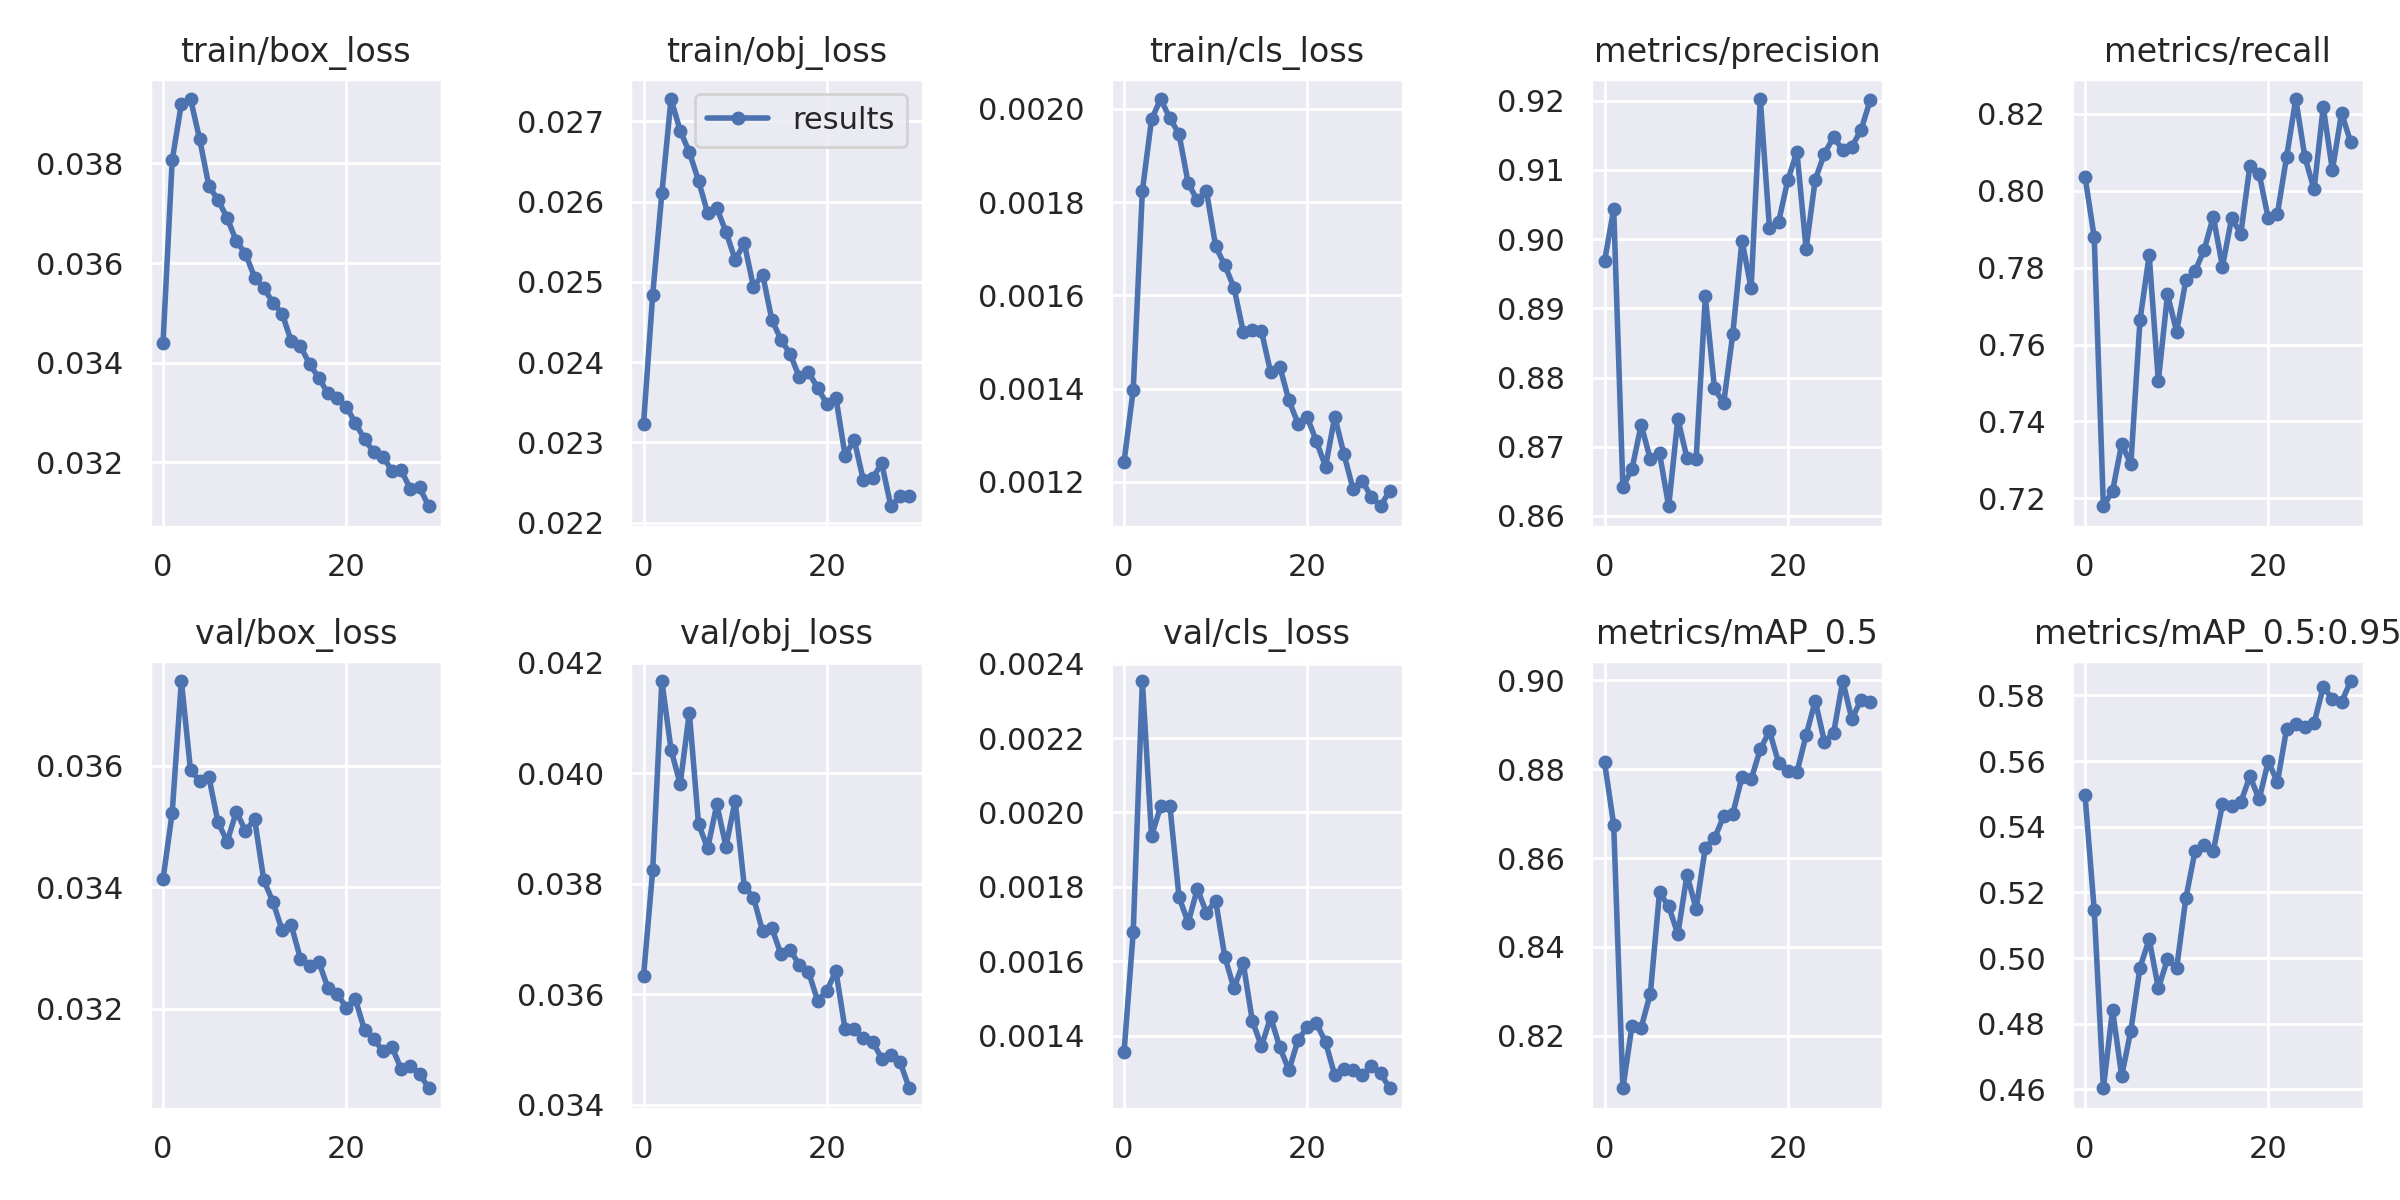

The table this chart was drawn from, first rows:
epoch, train/box_loss, train/obj_loss, train/cls_loss, metrics/precision, metrics/recall, metrics/mAP_0.5, metrics/mAP_0.5:0.95, val/box_loss, val/obj_loss, val/cls_loss, x/lr0, x/lr1, x/lr2
0, 0.0344, 0.02323, 0.001243, 0.8968, 0.8036, 0.8815, 0.5495, 0.03413, 0.03633, 0.001355, 0.07025, 0.003306, 0.003306
1, 0.03807, 0.02484, 0.001397, 0.9043, 0.7879, 0.8675, 0.5147, 0.03523, 0.03825, 0.001677, 0.04003, 0.00642, 0.00642
2, 0.0392, 0.0261, 0.001824, 0.8642, 0.7179, 0.8083, 0.4603, 0.03739, 0.04167, 0.002353, 0.009588, 0.009314, 0.009314
3, 0.03929, 0.02728, 0.001977, 0.8668, 0.7219, 0.8223, 0.4842, 0.03592, 0.04043, 0.001937, 0.00901, 0.00901, 0.00901
4, 0.03848, 0.02688, 0.002021, 0.8731, 0.7342, 0.8219, 0.4641, 0.03575, 0.03981, 0.002016, 0.00901, 0.00901, 0.00901
5, 0.03755, 0.02662, 0.00198, 0.8682, 0.7289, 0.8295, 0.4779, 0.03581, 0.0411, 0.002018, 0.00868, 0.00868, 0.00868
6, 0.03727, 0.02626, 0.001946, 0.869, 0.7664, 0.8523, 0.4971, 0.03507, 0.03908, 0.001772, 0.00835, 0.00835, 0.00835
7, 0.03691, 0.02585, 0.00184, 0.8614, 0.7832, 0.8491, 0.5057, 0.03475, 0.03864, 0.001703, 0.00802, 0.00802, 0.00802
8, 0.03644, 0.02592, 0.001804, 0.874, 0.7505, 0.8429, 0.4908, 0.03524, 0.03944, 0.001794, 0.00769, 0.00769, 0.00769
9, 0.03619, 0.02562, 0.001823, 0.8684, 0.773, 0.8562, 0.4996, 0.03493, 0.03867, 0.00173, 0.00736, 0.00736, 0.00736
10, 0.03571, 0.02527, 0.001705, 0.8683, 0.7634, 0.8486, 0.497, 0.03511, 0.0395, 0.001762, 0.00703, 0.00703, 0.00703
11, 0.03549, 0.02548, 0.001664, 0.8917, 0.7767, 0.8623, 0.5181, 0.03411, 0.03795, 0.001612, 0.0067, 0.0067, 0.0067
12, 0.03521, 0.02494, 0.001617, 0.8784, 0.7791, 0.8644, 0.5325, 0.03376, 0.03775, 0.001527, 0.00637, 0.00637, 0.00637
13, 0.03499, 0.02509, 0.001522, 0.8763, 0.7846, 0.8694, 0.5343, 0.03329, 0.03714, 0.001596, 0.00604, 0.00604, 0.00604
14, 0.03443, 0.02453, 0.001526, 0.8863, 0.7933, 0.87, 0.5326, 0.03337, 0.0372, 0.00144, 0.00571, 0.00571, 0.00571
15, 0.03433, 0.02428, 0.001523, 0.8998, 0.7803, 0.8782, 0.5469, 0.03282, 0.03673, 0.001371, 0.00538, 0.00538, 0.00538
16, 0.03397, 0.0241, 0.001435, 0.8929, 0.7929, 0.8777, 0.5463, 0.0327, 0.03681, 0.001449, 0.00505, 0.00505, 0.00505
17, 0.0337, 0.02382, 0.001447, 0.9202, 0.7888, 0.8844, 0.5475, 0.03277, 0.03653, 0.001369, 0.00472, 0.00472, 0.00472
18, 0.03338, 0.02388, 0.001374, 0.9016, 0.8065, 0.8886, 0.5554, 0.03234, 0.03641, 0.001306, 0.00439, 0.00439, 0.00439
19, 0.03329, 0.02368, 0.001324, 0.9025, 0.8044, 0.8814, 0.5483, 0.03225, 0.03588, 0.001389, 0.00406, 0.00406, 0.00406
20, 0.03312, 0.02348, 0.001339, 0.9085, 0.7929, 0.8796, 0.5599, 0.03202, 0.03606, 0.001422, 0.00373, 0.00373, 0.00373
21, 0.03279, 0.02356, 0.001287, 0.9126, 0.794, 0.8793, 0.5535, 0.03216, 0.03642, 0.001433, 0.0034, 0.0034, 0.0034
22, 0.03246, 0.02284, 0.001233, 0.8986, 0.8088, 0.8876, 0.5698, 0.03165, 0.03537, 0.001382, 0.00307, 0.00307, 0.00307
23, 0.03221, 0.02303, 0.00134, 0.9086, 0.8238, 0.8953, 0.5714, 0.0315, 0.03536, 0.001293, 0.00274, 0.00274, 0.00274
24, 0.03211, 0.02253, 0.00126, 0.9123, 0.8087, 0.8861, 0.5704, 0.03131, 0.03521, 0.001311, 0.00241, 0.00241, 0.00241
25, 0.03183, 0.02255, 0.001185, 0.9147, 0.8003, 0.8881, 0.5716, 0.03137, 0.03514, 0.001306, 0.00208, 0.00208, 0.00208
26, 0.03184, 0.02274, 0.001202, 0.9129, 0.8218, 0.8998, 0.5826, 0.03101, 0.03484, 0.001294, 0.00175, 0.00175, 0.00175
27, 0.03146, 0.0222, 0.001168, 0.9134, 0.8054, 0.8912, 0.579, 0.03105, 0.0349, 0.001319, 0.00142, 0.00142, 0.00142
28, 0.0315, 0.02233, 0.001148, 0.9158, 0.8202, 0.8956, 0.578, 0.03094, 0.03478, 0.001298, 0.00109, 0.00109, 0.00109
29, 0.03112, 0.02233, 0.001181, 0.9201, 0.8126, 0.895, 0.5844, 0.03069, 0.0343, 0.001258, 0.00076, 0.00076, 0.00076
